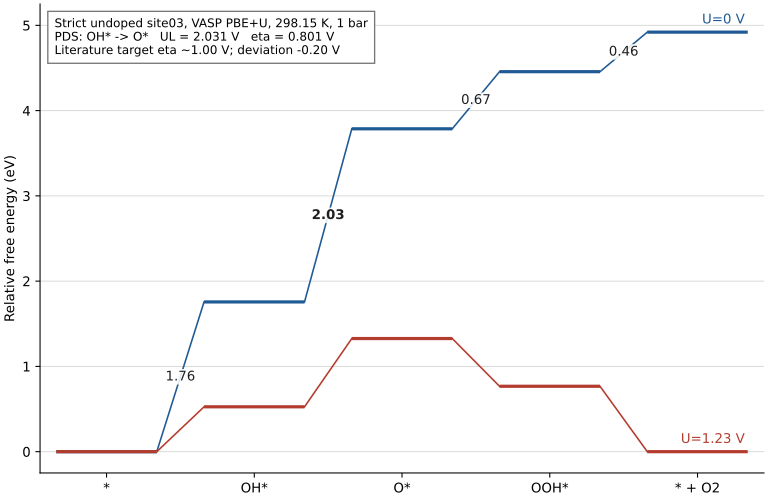

Data behind this chart, as committed beside it:
state	electrons	dG_U0_eV	dG_U1.23_eV
*	0	0.000000000	0.000000000
OH*	1	1.756	0.5258
O*	2	3.787	1.327
OOH*	3	4.456	0.7664
* + O2	4	4.92	0.000000000
